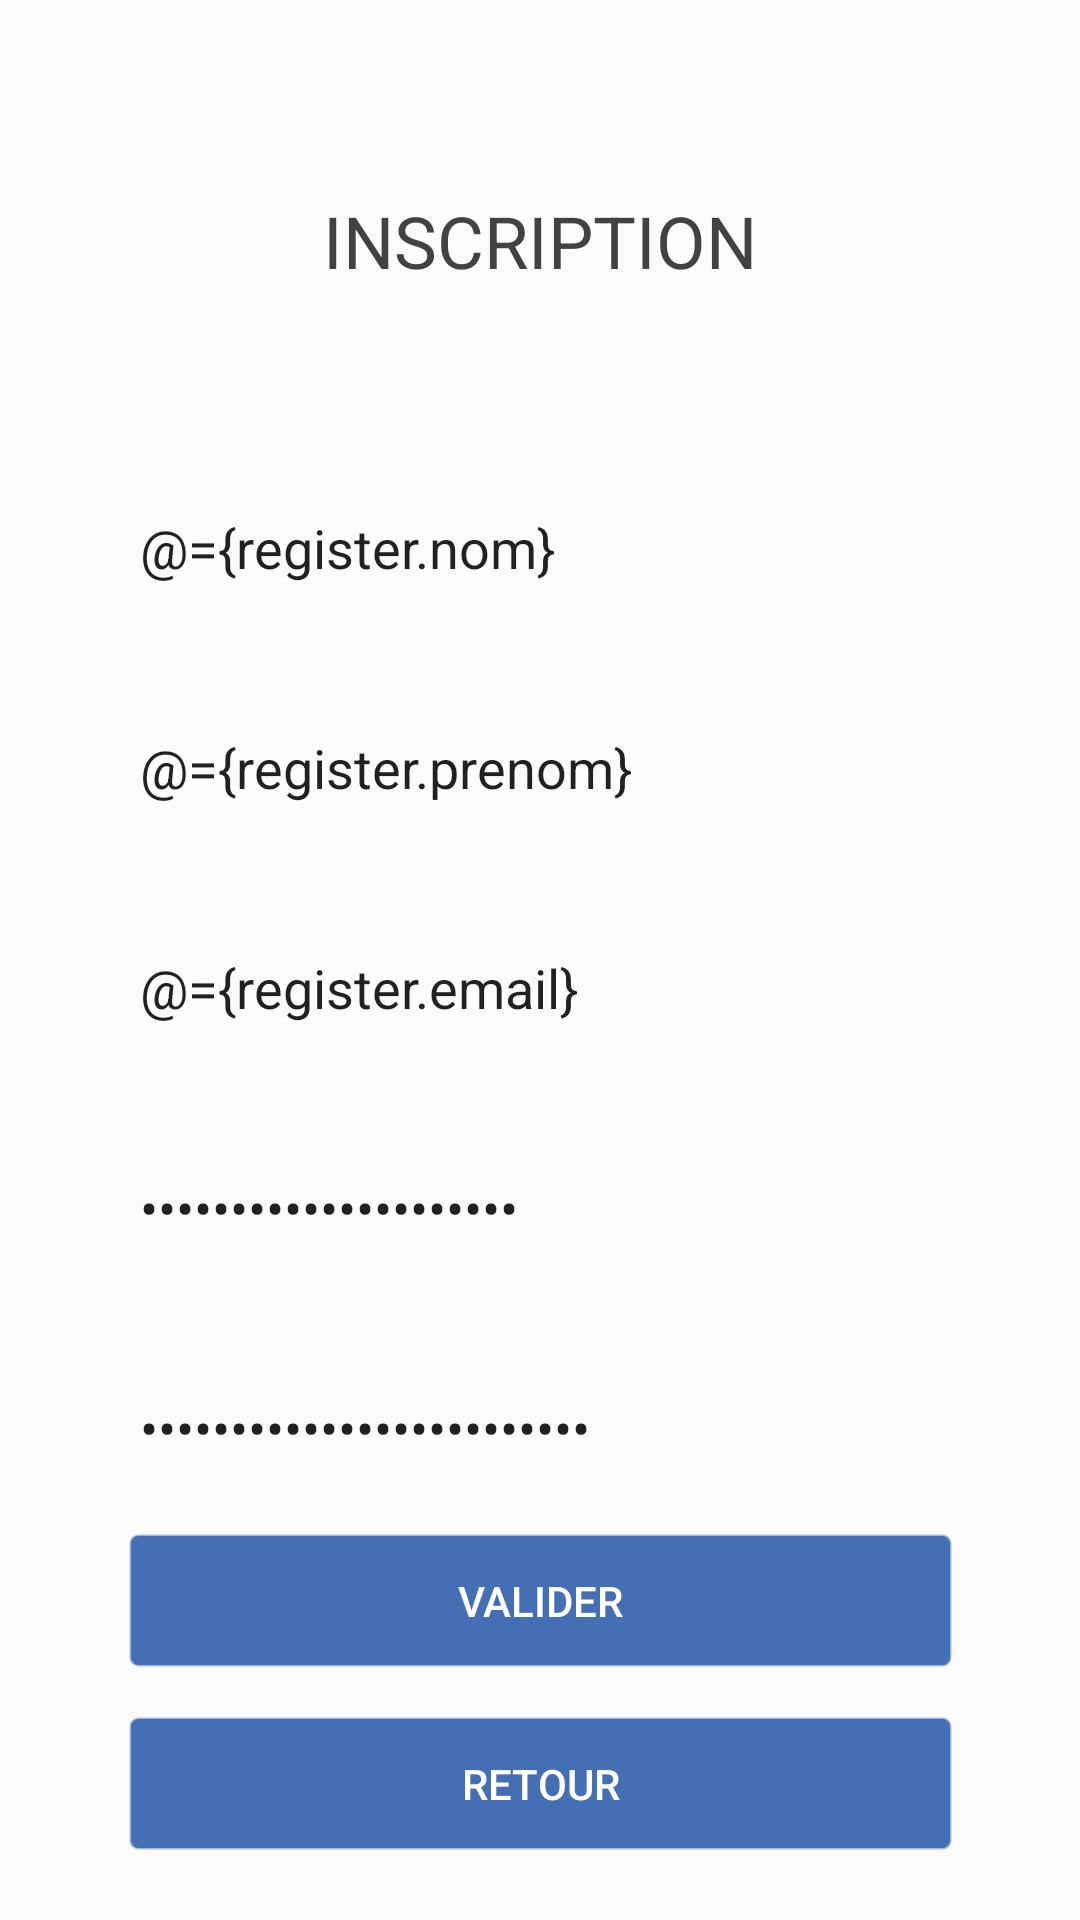

Here is an Android app screen rendered from its layout file. Give the layout XML and the strings, colors and styles it references.
<!-- AndroidManifest.xml: application theme AppTheme -->
<!-- res/layout/fragment_register.xml -->
<?xml version="1.0" encoding="utf-8"?>

<layout xmlns:android="http://schemas.android.com/apk/res/android"
    xmlns:app="http://schemas.android.com/apk/res-auto"
    xmlns:tools="http://schemas.android.com/tools">

    <data>
        <variable
            name="register"
            type="com.efficom.efid.data.model.request.RegisterRequest" />
        <variable
            name="viewModel"
            type="com.efficom.efid.viewmodel.LoginViewModel" />
    </data>

    <androidx.constraintlayout.widget.ConstraintLayout
        android:layout_width="match_parent"
        android:layout_height="match_parent">

        <ScrollView
            android:layout_width="match_parent"
            android:layout_height="match_parent"
            app:layout_constraintBottom_toBottomOf="parent"
            app:layout_constraintHorizontal_bias="0.0"
            app:layout_constraintLeft_toLeftOf="parent"
            app:layout_constraintRight_toRightOf="parent"
            app:layout_constraintTop_toTopOf="parent"
            app:layout_constraintVertical_bias="0.0"
            android:fillViewport="true">


            <androidx.constraintlayout.widget.ConstraintLayout
                android:id="@+id/register_layout"
                android:layout_width="match_parent"
                android:layout_height="match_parent">


                <TextView
                    android:id="@+id/login_title"
                    android:layout_width="wrap_content"
                    android:layout_height="wrap_content"
                    android:layout_marginTop="64dp"
                    android:text="@string/login_register"
                    android:textColor="@color/cardview_dark_background"
                    android:textSize="24sp"
                    app:layout_constraintEnd_toEndOf="parent"
                    app:layout_constraintStart_toStartOf="parent"
                    app:layout_constraintTop_toTopOf="parent" />

                <EditText
                    android:id="@+id/register_editTextNom"
                    android:layout_width="275dp"
                    android:layout_height="wrap_content"
                    android:layout_marginTop="64dp"
                    android:ems="10"
                    android:hint="@string/login_nom"
                    android:inputType="textEmailAddress"
                    android:text="@={register.nom}"
                    app:layout_constraintEnd_toEndOf="parent"
                    app:layout_constraintStart_toStartOf="parent"
                    app:layout_constraintTop_toBottomOf="@id/login_title" />

                <EditText
                    android:id="@+id/register_editTextPrenom"
                    android:layout_width="275dp"
                    android:layout_height="wrap_content"
                    android:layout_marginTop="32dp"
                    android:ems="10"
                    android:hint="@string/login_prenom"
                    android:text="@={register.prenom}"
                    app:layout_constraintEnd_toEndOf="parent"
                    app:layout_constraintStart_toStartOf="parent"
                    app:layout_constraintTop_toBottomOf="@id/register_editTextNom"/>

                <EditText
                    android:id="@+id/register_editTextTextEmailAddress"
                    android:layout_width="275dp"
                    android:layout_height="wrap_content"
                    android:layout_marginTop="32dp"
                    android:ems="10"
                    android:hint="@string/login_username"
                    android:inputType="textEmailAddress"
                    android:text="@={register.email}"
                    app:layout_constraintEnd_toEndOf="parent"
                    app:layout_constraintStart_toStartOf="parent"
                    app:layout_constraintTop_toBottomOf="@id/register_editTextPrenom" />

                <EditText
                    android:id="@+id/register_editTextTextPassword"
                    android:layout_width="275dp"
                    android:layout_height="wrap_content"
                    android:layout_marginTop="32dp"
                    android:ems="10"
                    android:hint="@string/login_password"
                    android:inputType="textPassword"
                    android:text="@={register.password}"
                    app:layout_constraintEnd_toEndOf="parent"
                    app:layout_constraintStart_toStartOf="parent"
                    app:layout_constraintTop_toBottomOf="@+id/register_editTextTextEmailAddress" />

                <EditText
                    android:id="@+id/register_editTextTextConfirmPassword"
                    android:layout_width="275dp"
                    android:layout_height="wrap_content"
                    android:layout_marginTop="32dp"
                    android:ems="10"
                    android:hint="@string/login_confirm_password"
                    android:inputType="textPassword"
                    android:text="@={register.confPassword}"
                    app:layout_constraintEnd_toEndOf="parent"
                    app:layout_constraintStart_toStartOf="parent"
                    app:layout_constraintTop_toBottomOf="@+id/register_editTextTextPassword" />

                <View
                    android:layout_width="0dp"
                    android:layout_height="0dp"
                    android:layout_marginTop="8dp"
                    android:layout_marginBottom="8dp"
                    app:layout_constraintBottom_toTopOf="@id/register_connect_btn"
                    app:layout_constraintEnd_toEndOf="parent"
                    app:layout_constraintStart_toStartOf="parent"
                    app:layout_constraintTop_toBottomOf="@id/register_editTextTextConfirmPassword" />

                <Button
                    android:id="@+id/register_connect_btn"
                    android:layout_width="275dp"
                    android:layout_height="45dp"
                    android:layout_marginBottom="16dp"
                    android:background="@drawable/custom_button"
                    android:text="@string/generic_validate"
                    android:textColor="@android:color/white"
                    app:layout_constraintBottom_toTopOf="@+id/register_return_btn"
                    app:layout_constraintEnd_toEndOf="parent"
                    app:layout_constraintStart_toStartOf="parent" />

                <Button
                    android:id="@+id/register_return_btn"
                    android:layout_width="275dp"
                    android:layout_height="45dp"
                    android:layout_marginBottom="64dp"
                    android:background="@drawable/custom_button"
                    android:text="@string/generic_return"
                    android:textColor="@android:color/white"
                    app:layout_constraintBottom_toBottomOf="parent"
                    app:layout_constraintEnd_toEndOf="parent"
                    app:layout_constraintStart_toStartOf="parent" />

                <ProgressBar
                    android:id="@+id/register_spinner"
                    android:layout_width="wrap_content"
                    android:layout_height="wrap_content"
                    android:visibility="gone"
                    app:layout_constraintBottom_toBottomOf="parent"
                    app:layout_constraintEnd_toEndOf="parent"
                    app:layout_constraintStart_toStartOf="parent"
                    app:layout_constraintTop_toTopOf="parent" />
            </androidx.constraintlayout.widget.ConstraintLayout>

        </ScrollView>

    </androidx.constraintlayout.widget.ConstraintLayout>



</layout>
<!-- resources referenced by this layout -->
<resources>
  <!-- drawable custom_button (drawable) -->
  <?xml version="1.0" encoding="utf-8"?>
  
  <shape xmlns:android="http://schemas.android.com/apk/res/android">
      <stroke android:width="1dp"
          android:color="#80FFFFFF" />
  
      <corners android:radius="3dp" />
      <solid android:color="@color/secondColor"/>
  
  </shape>
  <string name="generic_return">Retour</string>
  <string name="generic_validate">Valider</string>
  <string name="login_confirm_password">Confirm Password</string>
  <string name="login_nom">Nom</string>
  <string name="login_password">Password</string>
  <string name="login_prenom">Prénom</string>
  <string name="login_register">INSCRIPTION</string>
  <string name="login_username">Email</string>
  <style name="AppTheme" parent="Theme.AppCompat.Light">
          
          <item name="colorPrimary">@color/colorPrimary</item>
          <item name="colorPrimaryDark">@color/colorPrimaryDark</item>
          <item name="colorAccent">@color/colorAccent</item>
  
          <item name="android:statusBarColor">#fcfcfc</item>
          <item name="android:windowBackground">#fcfcfc</item>
          <item name="android:navigationBarColor">@android:color/transparent</item>
          <item name="actionBarStyle">@style/ThemeActionBar</item>
          <item name="colorControlNormal">@android:color/white</item>
          <item name="colorControlActivated">@android:color/white</item>
          <item name="colorControlHighlight">@android:color/white</item>
      </style>
  <color name="secondColor">#456fb5</color>
  <color name="colorPrimary">#96368c</color>
  <color name="colorPrimaryDark">#3700B3</color>
  <color name="colorAccent">#a12f70</color>
  <style name="ThemeActionBar" parent="Widget.AppCompat.Light.ActionBar.Solid">
          <item name="android:background">@null</item>
          
          <item name="background">@null</item>
      </style>
</resources>
